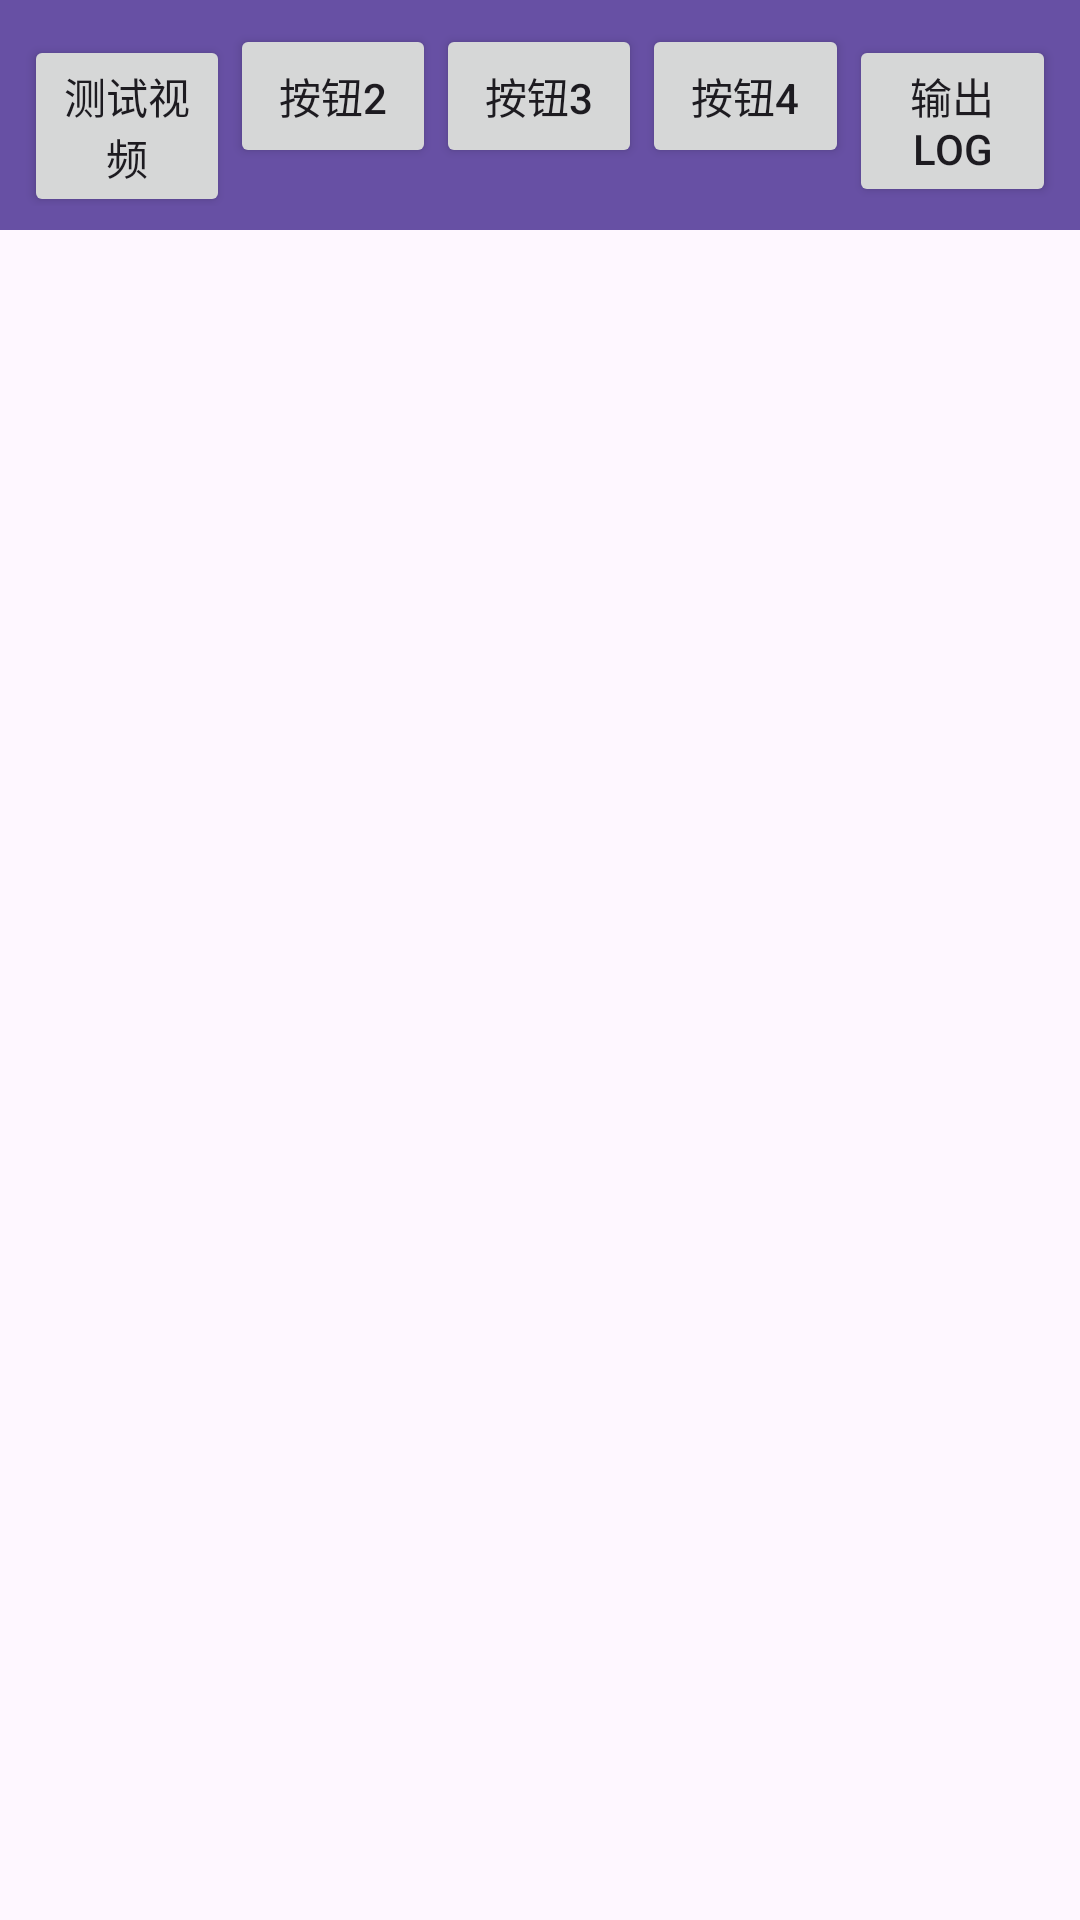

The Android layout XML behind this screen, and the referenced resources:
<!-- AndroidManifest.xml: application theme Theme.CloudMediaPlayer -->
<!-- res/layout/fragment_test.xml -->
<?xml version="1.0" encoding="utf-8"?>
<LinearLayout
    xmlns:android="http://schemas.android.com/apk/res/android"
    xmlns:tools="http://schemas.android.com/tools"
    android:orientation="vertical"
    android:layout_width="match_parent"
    android:layout_height="match_parent">

    
    <LinearLayout
        android:id="@+id/toolbar"
        android:orientation="horizontal"
        android:layout_width="match_parent"
        android:layout_height="wrap_content"
        android:background="?attr/colorPrimary"
        android:padding="8dp">

        <Button
            android:id="@+id/btn_test_video"
            android:layout_width="0dp"
            android:layout_weight="1"
            android:layout_height="wrap_content"
            android:text="测试视频" />

        <Button
            android:id="@+id/btn_unused_2"
            android:layout_width="0dp"
            android:layout_weight="1"
            android:layout_height="wrap_content"
            android:text="按钮2" />

        <Button
            android:id="@+id/btn_unused_3"
            android:layout_width="0dp"
            android:layout_weight="1"
            android:layout_height="wrap_content"
            android:text="按钮3" />

        <Button
            android:id="@+id/btn_unused_4"
            android:layout_width="0dp"
            android:layout_weight="1"
            android:layout_height="wrap_content"
            android:text="按钮4" />

        <Button
            android:id="@+id/btn_log"
            android:layout_width="0dp"
            android:layout_weight="1"
            android:layout_height="wrap_content"
            android:text="输出Log" />
    </LinearLayout>

    
    <ScrollView
        android:id="@+id/scroll_view"
        android:layout_width="match_parent"
        android:layout_height="0dp"
        android:layout_weight="1"
        android:padding="8dp"
        tools:ignore="SpeakableText"
        android:importantForAccessibility="no">

        <TextView
            android:id="@+id/tv_log"
            android:layout_width="match_parent"
            android:layout_height="wrap_content"
            android:text=""
            android:textIsSelectable="true"
            android:autoLink="none"
            tools:ignore="SpeakableText"
            android:importantForAccessibility="no" />
    </ScrollView>

</LinearLayout>
<!-- resources referenced by this layout -->
<resources>
  <style name="Theme.CloudMediaPlayer" parent="Base.Theme.CloudMediaPlayer" />
  <style name="Base.Theme.CloudMediaPlayer" parent="Theme.Material3.DayNight.NoActionBar">
          
          
      </style>
</resources>
